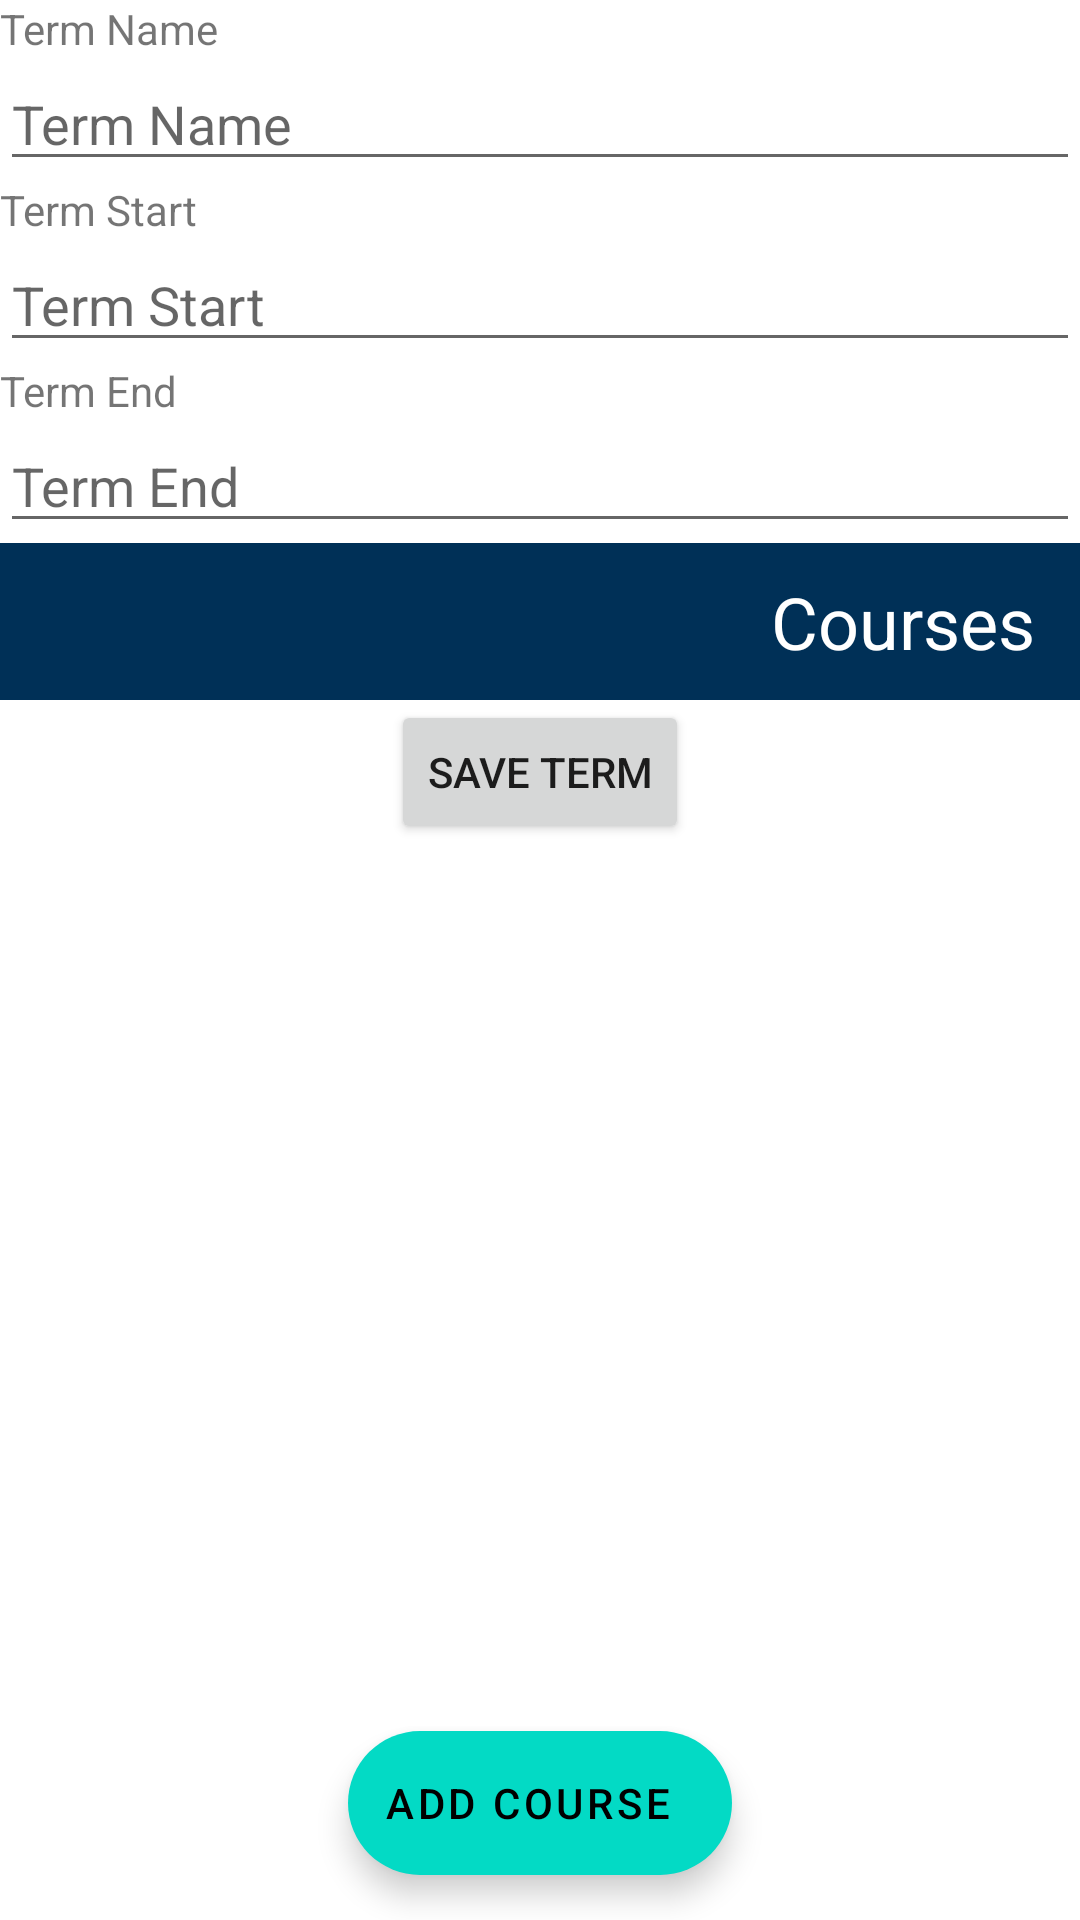

Write the Android layout XML for this screen, with the resource values it uses.
<!-- AndroidManifest.xml: application theme AppTheme -->
<!-- res/layout/activity_course_list.xml -->
<?xml version="1.0" encoding="utf-8"?>
<androidx.constraintlayout.widget.ConstraintLayout xmlns:android="http://schemas.android.com/apk/res/android"
    xmlns:app="http://schemas.android.com/apk/res-auto"
    xmlns:tools="http://schemas.android.com/tools"
    android:layout_width="match_parent"
    android:layout_height="match_parent"
    tools:context=".activities.CourseList">

    <ScrollView
        android:id="@+id/scrollView2"
        android:layout_width="match_parent"
        android:layout_height="wrap_content"
        android:orientation="vertical"
        app:layout_constraintTop_toTopOf="parent">

        <LinearLayout
            android:layout_width="match_parent"
            android:layout_height="wrap_content"
            android:orientation="vertical">

            <LinearLayout
                android:layout_width="match_parent"
                android:layout_height="wrap_content"
                android:orientation="vertical">

                <TextView
                    android:layout_width="wrap_content"
                    android:layout_height="wrap_content"
                    android:text="Term Name" />

                <EditText
                    android:id="@+id/editText_term_detail_name"
                    android:layout_width="match_parent"
                    android:layout_height="wrap_content"
                    android:hint="Term Name" />

                <TextView
                    android:layout_width="wrap_content"
                    android:layout_height="wrap_content"
                    android:text="Term Start" />

                <EditText
                    android:id="@+id/editText_term_detail_start"
                    android:layout_width="match_parent"
                    android:layout_height="wrap_content"
                    android:inputType="none"
                    android:hint="Term Start" />

                <TextView
                    android:layout_width="wrap_content"
                    android:layout_height="wrap_content"
                    android:text="Term End" />

                <EditText
                    android:id="@+id/editText_term_detail_end"
                    android:layout_width="match_parent"
                    android:layout_height="wrap_content"
                    android:inputType="none"
                    android:hint="Term End" />

                <TextView
                    style="@style/item_header"
                    android:text="Courses" />

                <androidx.recyclerview.widget.RecyclerView
                    android:id="@+id/recyclerView_courseList"
                    android:layout_width="match_parent"
                    android:layout_height="wrap_content" />
                <Button
                    android:id="@+id/button_term_save"
                    android:layout_width="wrap_content"
                    android:layout_height="wrap_content"
                    android:layout_gravity="center"
                    android:clickable="true"
                    android:text="Save Term" />

            </LinearLayout>
        </LinearLayout>
    </ScrollView>

    <com.google.android.material.floatingactionbutton.ExtendedFloatingActionButton
        android:id="@+id/button_addCourse"
        android:layout_width="wrap_content"
        android:layout_height="wrap_content"
        android:layout_marginBottom="15dp"
        android:clickable="true"
        android:contentDescription="@string/add_course_word"
        android:text="@string/new_course"
        app:icon="@drawable/baseline_add_24"
        app:layout_constraintBottom_toBottomOf="parent"
        app:layout_constraintEnd_toEndOf="parent"
        app:layout_constraintHorizontal_bias=".5"
        app:layout_constraintStart_toStartOf="parent" />

</androidx.constraintlayout.widget.ConstraintLayout>
<!-- resources referenced by this layout -->
<resources>
  <string name="add_course_word">Add a course</string>
  <string name="new_course">Add Course</string>
  <style name="item_header">
          <item name="android:layout_width">match_parent</item>
          <item name="android:layout_height">wrap_content</item>
          <item name="android:paddingStart">2dp</item>
          <item name="android:paddingEnd">15dp</item>
          <item name="android:background">@color/colorPrimary</item>
          <item name="android:fontFamily">roboto_mono</item>
          <item name="android:paddingVertical">10dp</item>
          <item name="android:textAppearance">@android:style/TextAppearance.Material.Headline</item>
          <item name="android:textColor">@color/colorAccent</item>
          <item name="android:gravity">right</item>
      </style>
  <color name="colorPrimary">#003057</color>
  <color name="colorAccent">#FFFFFFFF</color>
</resources>
